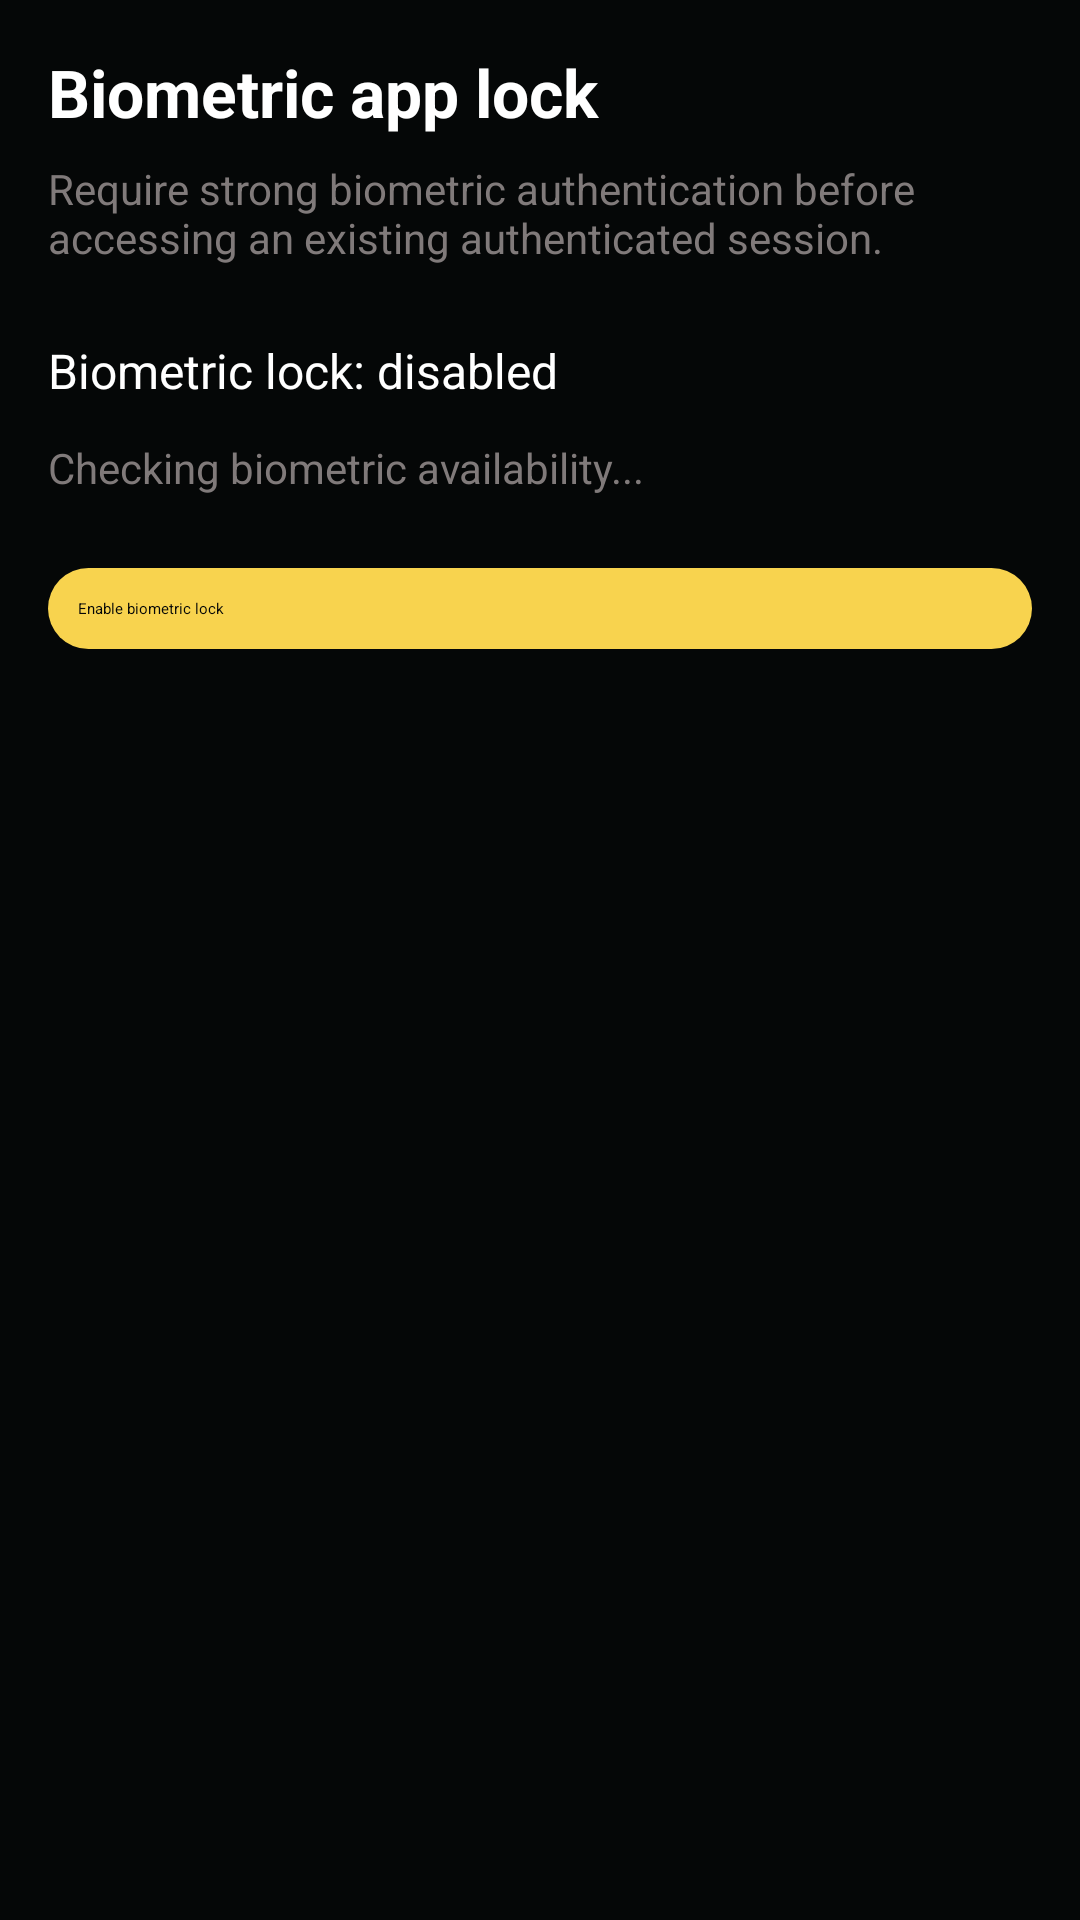

Produce the Android XML layout that renders to this screen, including the resource entries it uses.
<!-- AndroidManifest.xml: application theme Theme.ToDoApp -->
<!-- res/layout/fragment_biometric_lock.xml -->
<?xml version="1.0" encoding="utf-8"?>
<androidx.constraintlayout.widget.ConstraintLayout
    xmlns:android="http://schemas.android.com/apk/res/android"
    xmlns:app="http://schemas.android.com/apk/res-auto"
    xmlns:tools="http://schemas.android.com/tools"
    android:layout_width="match_parent"
    android:layout_height="match_parent"
    android:background="@color/black"
    android:padding="16dp"
    tools:context=".presentation.biometric.BiometricLockFragment">

    <TextView
        android:id="@+id/biometricTitleTextView"
        android:layout_width="0dp"
        android:layout_height="wrap_content"
        android:text="Biometric app lock"
        android:textColor="@color/white"
        android:textSize="22sp"
        android:textStyle="bold"
        app:layout_constraintEnd_toEndOf="parent"
        app:layout_constraintStart_toStartOf="parent"
        app:layout_constraintTop_toTopOf="parent" />

    <TextView
        android:id="@+id/biometricDescriptionTextView"
        android:layout_width="0dp"
        android:layout_height="wrap_content"
        android:layout_marginTop="8dp"
        android:text="Require strong biometric authentication before accessing an existing authenticated session."
        android:textColor="@color/light_grey"
        android:textSize="14sp"
        app:layout_constraintEnd_toEndOf="parent"
        app:layout_constraintStart_toStartOf="parent"
        app:layout_constraintTop_toBottomOf="@id/biometricTitleTextView" />

    <TextView
        android:id="@+id/biometricStatusTextView"
        android:layout_width="0dp"
        android:layout_height="wrap_content"
        android:layout_marginTop="24dp"
        android:text="Biometric lock: disabled"
        android:textColor="@color/white"
        android:textSize="16sp"
        app:layout_constraintEnd_toEndOf="parent"
        app:layout_constraintStart_toStartOf="parent"
        app:layout_constraintTop_toBottomOf="@id/biometricDescriptionTextView" />

    <TextView
        android:id="@+id/biometricAvailabilityTextView"
        android:layout_width="0dp"
        android:layout_height="wrap_content"
        android:layout_marginTop="12dp"
        android:text="Checking biometric availability..."
        android:textColor="@color/light_grey"
        android:textSize="14sp"
        app:layout_constraintEnd_toEndOf="parent"
        app:layout_constraintStart_toStartOf="parent"
        app:layout_constraintTop_toBottomOf="@id/biometricStatusTextView" />

    <androidx.appcompat.widget.AppCompatButton
        android:id="@+id/biometricActionButton"
        android:layout_width="0dp"
        android:layout_height="wrap_content"
        android:layout_marginTop="24dp"
        android:background="@drawable/rounded_auth_button_background"
        android:padding="10dp"
        android:text="Enable biometric lock"
        android:textColor="@color/black"
        app:layout_constraintEnd_toEndOf="parent"
        app:layout_constraintStart_toStartOf="parent"
        app:layout_constraintTop_toBottomOf="@id/biometricAvailabilityTextView" />

</androidx.constraintlayout.widget.ConstraintLayout>
<!-- resources referenced by this layout -->
<resources>
  <color name="black">#050707</color>
  <color name="light_grey">#807A7A</color>
  <color name="white">#FFFFFFFF</color>
  <!-- drawable rounded_auth_button_background (drawable) -->
  <?xml version="1.0" encoding="utf-8"?>
  <shape xmlns:android="http://schemas.android.com/apk/res/android">
      <solid android:color="@color/yellow" />
  
      <corners android:radius="50dp" />
  
      <padding
          android:left="16dp"
          android:right="16dp"
          android:top="8dp"
          android:bottom="8dp" />
  </shape>
  <style name="Theme.ToDoApp" parent="Base.Theme.ToDoApp" />
  <color name="yellow">#F8D34E</color>
  <style name="Base.Theme.ToDoApp" parent="Theme.Material3.DayNight.NoActionBar">
          
          
          <item name="colorPrimary">@color/black</item>
      </style>
</resources>
